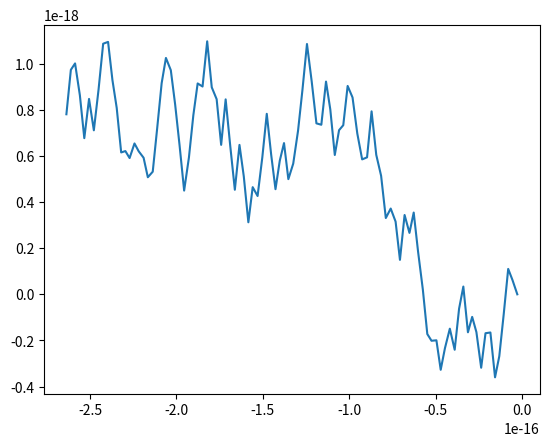

Here is the Python script that generated this plot:
import math
import random
import numpy
import matplotlib.pyplot as plt
mass = 9.109*10**(-31)
charge = -1.602*10**(-19)
tau = 10 ** -15
electric_field = 30


def location_per_collision(x_initial, y_initial, vx_initial, vy_initial):
    acceleration = charge * electric_field / mass
    x_final = x_initial + vx_initial * tau + 0.5 * acceleration * (tau ** 2)
    y_final = y_initial + vy_initial*tau
    return x_final, y_final


def random_angle():
    return random.random()*2*math.pi


def collision():
    """

    :return: the velocity after a collision
    """
    angle = random_angle()
    vx = 0.0002 * math.cos(angle)
    vy = 0.0002 * math.sin(angle)
    return vx, vy


def hundred_collisions_process(x, y, vx, vy):
    """
    :param vy_initial: starting speed at y direction
    :param vx_initial: starting speed at x direction
    :param x_initial: start x coordinate
    :param y_initial: start y coordinate
    :return: x,y coordinates after 100 collisions
    """
    x_coordinates = []
    y_coordinates = []
    for i in range(100):
        x, y = location_per_collision(x, y, vx, vy)
        vx, vy = collision()
        x_coordinates.append(x)
        y_coordinates.append(y)
    x_coordinates = numpy.array(x_coordinates)
    y_coordinates = numpy.array(y_coordinates)
    return x_coordinates, y_coordinates


x_coordinates, y_coordinates = hundred_collisions_process(0, 0, 0, 0)

plt.plot(x_coordinates, y_coordinates)
plt.show()
